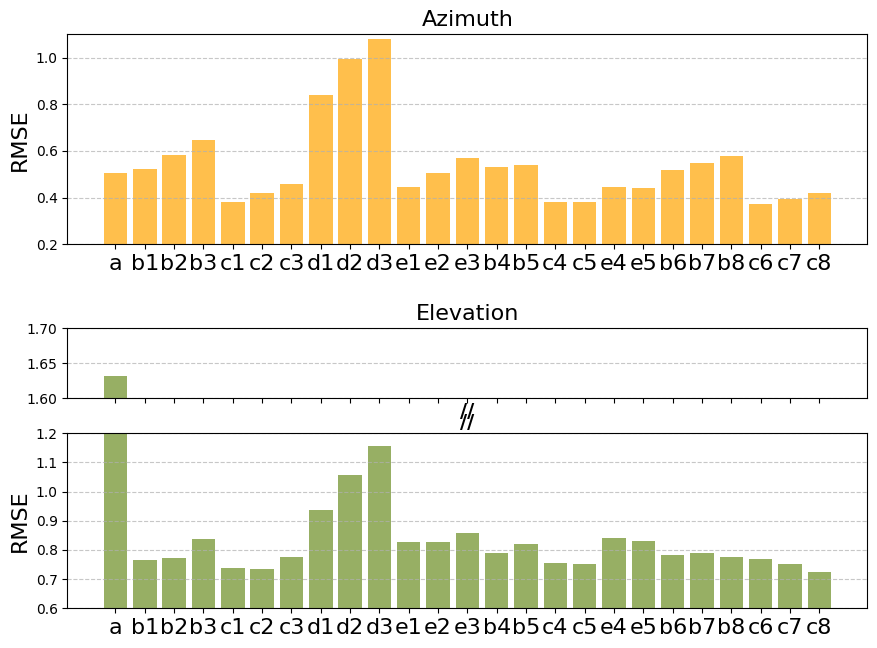
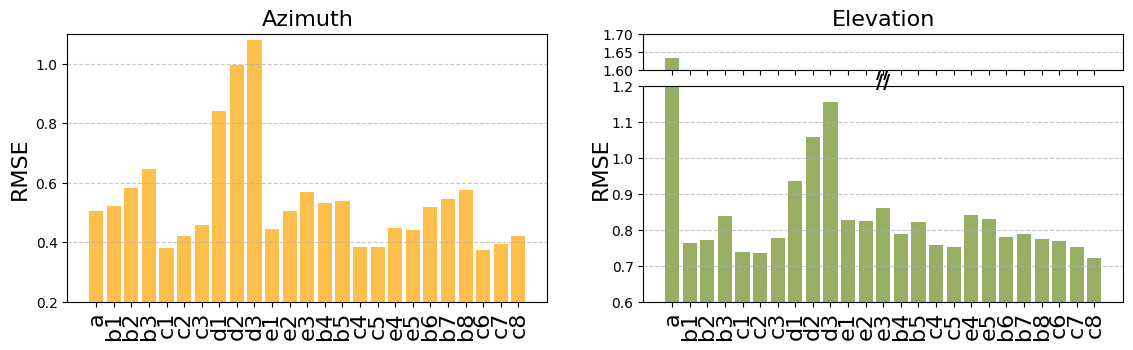

Source code (Python) for these figures, in order:
import matplotlib.pyplot as plt
import numpy as np
plt.rcParams['font.family'] = ['serif']
plt.rcParams['font.serif'] = ['Times New Roman']
plt.rcParams['axes.unicode_minus'] = False  # 解决负号显示问题

'''
labels = ['Vision-Only',
         'Echo-Only(snr= 0)',
         'Echo-Only(snr=-1)',
         'Echo-Only(snr=-2)',
         'MMFE(snr= 0)',
         'MMFE(snr=-1)',
         'MMFE(snr=-2)',
         'Echo-Only(few error)',
         'Echo-Only(all error)',
         'MMFE(few error)',
         'MMFE(lot error)',
         'KL-based(snr= 0)',
         'MMFE w/o Fuse(snr= 0)'
         ]
'''

import numpy as np
import matplotlib.pyplot as plt

#labels = ['a', 'b1',   'b2',   'b3',    'c1',   'c2',   'c3', 'd1',    'd2',  'd3',   'e1',  'e2',  'e3',
#          'b4',   'b5',   'c4',   'c5',   'd4', 'd5', 'e4','e5',
#          'b6', 'b7', 'b8', 'c6', 'c7', 'c8']
#az = [0.5051, 0.5236, 0.5823, 0.6467, 0.3806, 0.4210, 0.4580, 0.8405, 0.9943, 1.0806, 0.4459,0.5061,0.5683 ,
#      0.5315, 0.5388, 0.3831, 0.3832,  0.8300, 0.8023,0.4473,0.4411,
#      0.5179, 0.5466, 0.5762, 0.3728, 0.3952, 0.4209]
#el = [1.6321, 0.7648, 0.7711, 0.8377, 0.7396, 0.7360, 0.7772, 0.9369, 1.0568, 1.1561, 0.8276, 0.8261, 0.8598,
#      0.7896, 0.8216, 0.7569, 0.7523, 0.9270, 0.9231, 0.8422, 0.8290,
#      0.7813, 0.7886, 0.7761, 0.7702, 0.7523, 0.7230]

labels = ['a', 'b1',   'b2',   'b3',    'c1',   'c2',   'c3', 'd1',    'd2',  'd3',   'e1',  'e2',  'e3',
          'b4',   'b5',   'c4',   'c5',  'e4','e5',
          'b6', 'b7', 'b8', 'c6', 'c7', 'c8']
az = [0.5051, 0.5236, 0.5823, 0.6467, 0.3806, 0.4210, 0.4580, 0.8405, 0.9943, 1.0806, 0.4459,0.5061,0.5683 ,
      0.5315, 0.5388, 0.3831, 0.3832, 0.4473,0.4411,
      0.5179, 0.5466, 0.5762, 0.3728, 0.3952, 0.4209]
el = [1.6321, 0.7648, 0.7711, 0.8377, 0.7396, 0.7360, 0.7772, 0.9369, 1.0568, 1.1561, 0.8276, 0.8261, 0.8598,
      0.7896, 0.8216, 0.7569, 0.7523, 0.8422, 0.8290,
      0.7813, 0.7886, 0.7761, 0.7702, 0.7523, 0.7230]

# 自定义参数
bar_color_az = '#FFBF4C'
bar_color_el = '#97AF64'
font_size_title = 16
font_size_label = 16
font_size_tick = 16
bar_width = 0.8

# 创建画布
fig = plt.figure(figsize=(10, 7))
x = np.arange(len(labels))

# 定义坐标轴位置参数（确保对齐）
left, width = 0.1, 0.8
height_lower = 0.25  # 下方轴高度
height_upper = 0.1   # 上方轴高度
spacing = 0.05       # 断裂处间距

# 创建上方Azimuth图
ax1 = fig.add_axes([left, 0.62, width, 0.3])  # 位置：[左, 下, 宽, 高]

# 创建Elevation的两个断裂轴（下方和上方）
ax2_lower = fig.add_axes([left, 0.1, width, height_lower])  # 下方轴（0.4-1.0）
ax2_upper = fig.add_axes([left, 0.1 + height_lower + spacing, width, height_upper], sharex=ax2_lower)  # 上方轴（1.6-1.7）
plt.setp(ax2_upper.get_xticklabels(), visible=False)  # 隐藏上方轴的x刻度标签

# 绘制Azimuth图
ax1.bar(x, az, width=bar_width, color=bar_color_az)
ax1.set_title('Azimuth', fontsize=font_size_title)
ax1.set_xticks(x)
ax1.set_xticklabels(labels, fontsize=font_size_tick)
ax1.set_ylabel('RMSE', fontsize=font_size_label)
ax1.grid(axis='y', linestyle='--', alpha=0.7)
ax1.set_ylim([0.2, 1.1])

# 绘制Elevation下方轴（0.4-1.0）
ax2_lower.bar(x, el, width=bar_width, color=bar_color_el)
ax2_lower.set_xticks(x)
ax2_lower.set_xticklabels(labels, fontsize=font_size_tick)
ax2_lower.set_ylabel('RMSE', fontsize=font_size_label)
ax2_lower.grid(axis='y', linestyle='--', alpha=0.7)
ax2_lower.set_ylim([0.6, 1.2])  # 下方显示范围

# 绘制Elevation上方轴（1.6-1.7）
ax2_upper.bar(x, el, width=bar_width, color=bar_color_el)
ax2_upper.set_title('Elevation', fontsize=font_size_title)
ax2_upper.grid(axis='y', linestyle='--', alpha=0.7)
ax2_upper.set_ylim([1.6, 1.7])  # 上方显示范围

# 添加断裂标记（//）
ax2_lower.text(0.5, 1.01, '//', ha='center', va='bottom',
               transform=ax2_lower.transAxes, fontsize=14, fontweight='bold')
ax2_upper.text(0.5, -0.05, '//', ha='center', va='top',
               transform=ax2_upper.transAxes, fontsize=14, fontweight='bold')

plt.tight_layout()
plt.savefig('fig6.png', dpi=900)
plt.show()



#=====================

# 创建画布
fig = plt.figure(figsize=(12,4))
x = np.arange(len(labels))

# 左右布局
bottom = 0.15
lower_h = 0.54
upper_h = lower_h / 6
gap = 0.04

height = lower_h + upper_h + gap

# 左侧 Azimuth
ax1 = fig.add_axes([0.07, bottom, 0.40, height])

# 右侧 Elevation（断裂比例 1:6）
lower_h = 0.54
upper_h = lower_h / 6
gap = 0.04

ax2_lower = fig.add_axes([0.55, bottom, 0.40, lower_h])
ax2_upper = fig.add_axes([0.55, bottom + lower_h + gap, 0.40, upper_h], sharex=ax2_lower)

plt.setp(ax2_upper.get_xticklabels(), visible=False)

# ---------------- Azimuth ----------------
ax1.bar(x, az, width=bar_width, color=bar_color_az)
ax1.set_title('Azimuth', fontsize=font_size_title)
ax1.set_xticks(x)
ax1.set_xticklabels(labels, fontsize=font_size_tick, rotation=90)
ax1.set_ylabel('RMSE', fontsize=font_size_label)
ax1.grid(axis='y', linestyle='--', alpha=0.7)
ax1.set_ylim([0.2, 1.1])

# ---------------- Elevation lower ----------------
ax2_lower.bar(x, el, width=bar_width, color=bar_color_el)
ax2_lower.set_xticks(x)
ax2_lower.set_xticklabels(labels, fontsize=font_size_tick, rotation=90)
ax2_lower.grid(axis='y', linestyle='--', alpha=0.7)
ax2_lower.set_ylim([0.6, 1.2])

# ---------------- Elevation upper ----------------
ax2_upper.bar(x, el, width=bar_width, color=bar_color_el)
ax2_upper.set_title('Elevation', fontsize=font_size_title)
ax2_upper.grid(axis='y', linestyle='--', alpha=0.7)
ax2_upper.set_ylim([1.6, 1.7])

# 断裂标记
ax2_lower.text(0.5, 1.02, '//', ha='center', va='bottom',
               transform=ax2_lower.transAxes, fontsize=14, fontweight='bold')

ax2_upper.text(0.5, -0.08, '//', ha='center', va='top',
               transform=ax2_upper.transAxes, fontsize=14, fontweight='bold')

# Elevation整体RMSE标签（居中）
fig.text(0.515, bottom + height/2, 'RMSE',
         rotation=90, va='center', ha='center', fontsize=font_size_label)

plt.savefig('fig6.png', dpi=900)
plt.show()
